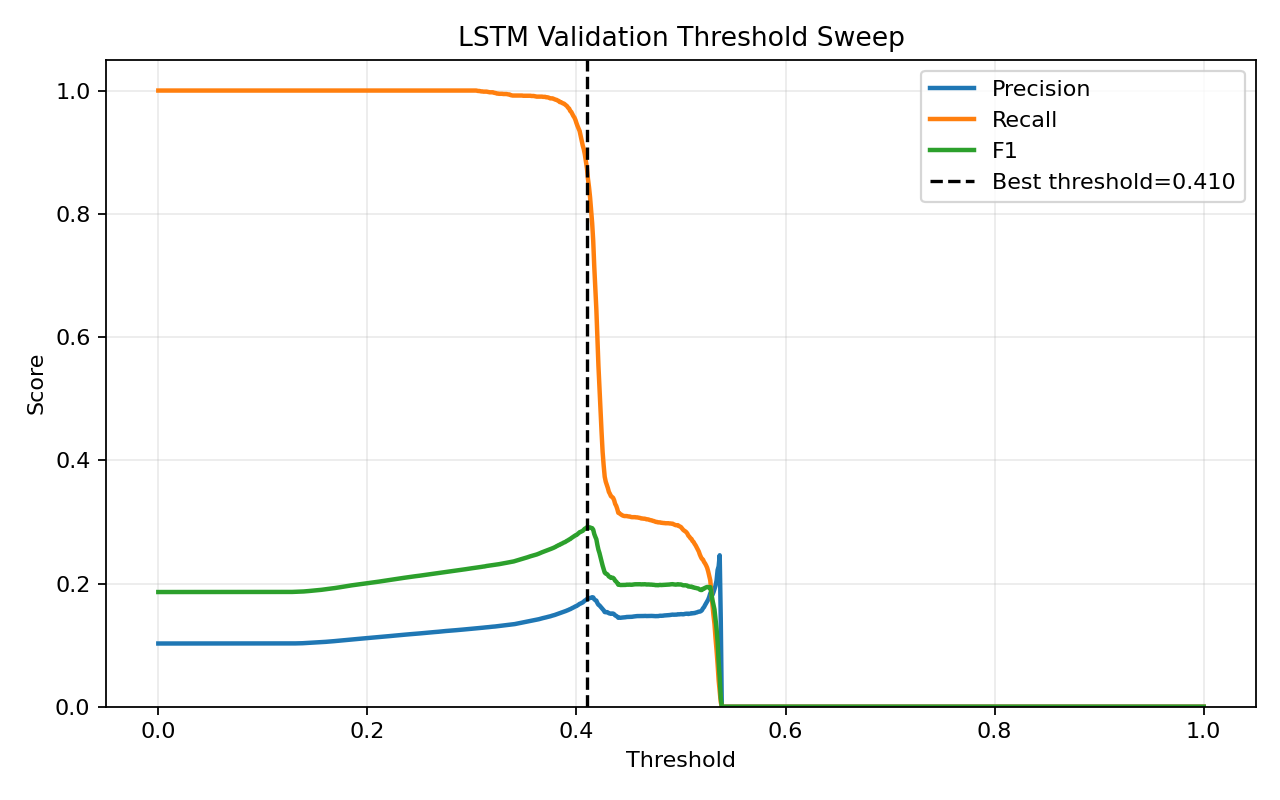

Data behind this chart, as committed beside it:
threshold, precision, recall, f1, accuracy
0.0, 0.1026, 1.0, 0.1862, 0.1026
0.001, 0.1026, 1.0, 0.1862, 0.1026
0.002, 0.1026, 1.0, 0.1862, 0.1026
0.003, 0.1026, 1.0, 0.1862, 0.1026
0.004, 0.1026, 1.0, 0.1862, 0.1026
0.005, 0.1026, 1.0, 0.1862, 0.1026
0.006, 0.1026, 1.0, 0.1862, 0.1026
0.007, 0.1026, 1.0, 0.1862, 0.1026
0.008, 0.1026, 1.0, 0.1862, 0.1026
0.009, 0.1026, 1.0, 0.1862, 0.1026
0.01, 0.1026, 1.0, 0.1862, 0.1026
0.011, 0.1026, 1.0, 0.1862, 0.1026
0.012, 0.1026, 1.0, 0.1862, 0.1026
0.013, 0.1026, 1.0, 0.1862, 0.1026
0.014, 0.1026, 1.0, 0.1862, 0.1026
0.015, 0.1026, 1.0, 0.1862, 0.1026
0.016, 0.1026, 1.0, 0.1862, 0.1026
0.017, 0.1026, 1.0, 0.1862, 0.1026
0.018, 0.1026, 1.0, 0.1862, 0.1026
0.019, 0.1026, 1.0, 0.1862, 0.1026
0.02, 0.1026, 1.0, 0.1862, 0.1026
0.021, 0.1026, 1.0, 0.1862, 0.1026
0.022, 0.1026, 1.0, 0.1862, 0.1026
0.023, 0.1026, 1.0, 0.1862, 0.1026
0.024, 0.1026, 1.0, 0.1862, 0.1026
0.025, 0.1026, 1.0, 0.1862, 0.1026
0.026, 0.1026, 1.0, 0.1862, 0.1026
0.027, 0.1026, 1.0, 0.1862, 0.1026
0.028, 0.1026, 1.0, 0.1862, 0.1026
0.029, 0.1026, 1.0, 0.1862, 0.1026
0.03, 0.1026, 1.0, 0.1862, 0.1026
0.031, 0.1026, 1.0, 0.1862, 0.1026
0.032, 0.1026, 1.0, 0.1862, 0.1026
0.033, 0.1026, 1.0, 0.1862, 0.1026
0.034, 0.1026, 1.0, 0.1862, 0.1026
0.035, 0.1026, 1.0, 0.1862, 0.1026
0.036, 0.1026, 1.0, 0.1862, 0.1026
0.037, 0.1026, 1.0, 0.1862, 0.1026
0.038, 0.1026, 1.0, 0.1862, 0.1026
0.039, 0.1026, 1.0, 0.1862, 0.1026
0.04, 0.1026, 1.0, 0.1862, 0.1026
0.041, 0.1026, 1.0, 0.1862, 0.1026
0.042, 0.1026, 1.0, 0.1862, 0.1026
0.043, 0.1026, 1.0, 0.1862, 0.1026
0.044, 0.1026, 1.0, 0.1862, 0.1026
0.045, 0.1026, 1.0, 0.1862, 0.1026
0.046, 0.1026, 1.0, 0.1862, 0.1026
0.047, 0.1026, 1.0, 0.1862, 0.1026
0.048, 0.1026, 1.0, 0.1862, 0.1026
0.049, 0.1026, 1.0, 0.1862, 0.1026
0.05, 0.1026, 1.0, 0.1862, 0.1026
0.051, 0.1026, 1.0, 0.1862, 0.1026
0.052, 0.1026, 1.0, 0.1862, 0.1026
0.053, 0.1026, 1.0, 0.1862, 0.1026
0.054, 0.1026, 1.0, 0.1862, 0.1026
0.055, 0.1026, 1.0, 0.1862, 0.1026
0.056, 0.1026, 1.0, 0.1862, 0.1026
0.057, 0.1026, 1.0, 0.1862, 0.1026
0.058, 0.1026, 1.0, 0.1862, 0.1026
0.059, 0.1026, 1.0, 0.1862, 0.1026
... 941 more rows
